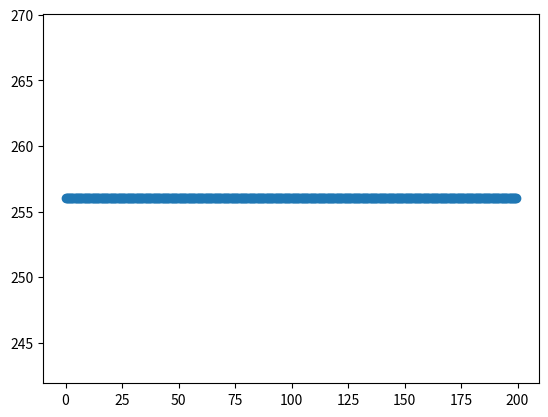

Write Python code to recreate this figure.
import matplotlib.pyplot as plt
import numpy as np
import math

road_length = 200
straight = 100
ann_num = 16
dis = 0.5

pos = 105

act = []
SNR = []

for i in range(int(road_length/dis)):

    a = abs(road_length / 2 - pos)
    # 斜边
    b = np.sqrt(np.square(a) + np.square(straight))
    if pos > road_length / 2:
        th1 = math.pi - math.acos(a / b)
    else:
        th1 = math.acos(a / b)
    print('th1',math.degrees(th1))

    # channel = []
    # for t in range(ann_num):
    #     m = complex(math.cos(math.pi * t * math.cos(th1)), -math.sin(math.pi * t * math.cos(th1)))
    #     channel.append(m.conjugate())
    # print('channel',channel)


    act.append(dis * i)
    # 直角边
    c = abs(road_length / 2 - act[i] )
    print('c',c)
    # 斜边
    d = np.sqrt(np.square(c) + np.square(straight))
    if act[i] > road_length / 2:
        th2 = math.pi - math.acos(c / d)
    else:
        th2 = math.acos(c / d)
    print('th2', math.degrees(th2))

    channel = []
    for t in range(ann_num):
        m = complex(math.cos(math.pi * t * math.cos(th2)), -math.sin(math.pi * t * math.cos(th2)))
        channel.append(m.conjugate())
    print('channel',channel)

    signal = []
    for t in range(ann_num):
        n = complex(math.cos(math.pi * t * math.cos(th2)), -math.sin(math.pi * t * math.cos(th2)))
        signal.append(n)
    print('signal',signal)

    # print('dot',np.dot(channel, signal))
    # print('norm', np.linalg.norm(np.dot(channel, signal)))
    # print('square',np.square(np.linalg.norm(np.dot(channel, signal))))

    # SNR.append(10 * math.log10(np.square(np.linalg.norm(np.dot(channel, signal)))))
    SNR.append(np.square(np.linalg.norm(np.dot(channel, signal))))

plt.scatter(act, SNR)  # 绘制散点图，透明度为0.6（这样颜色浅一点，比较好看）
plt.show()